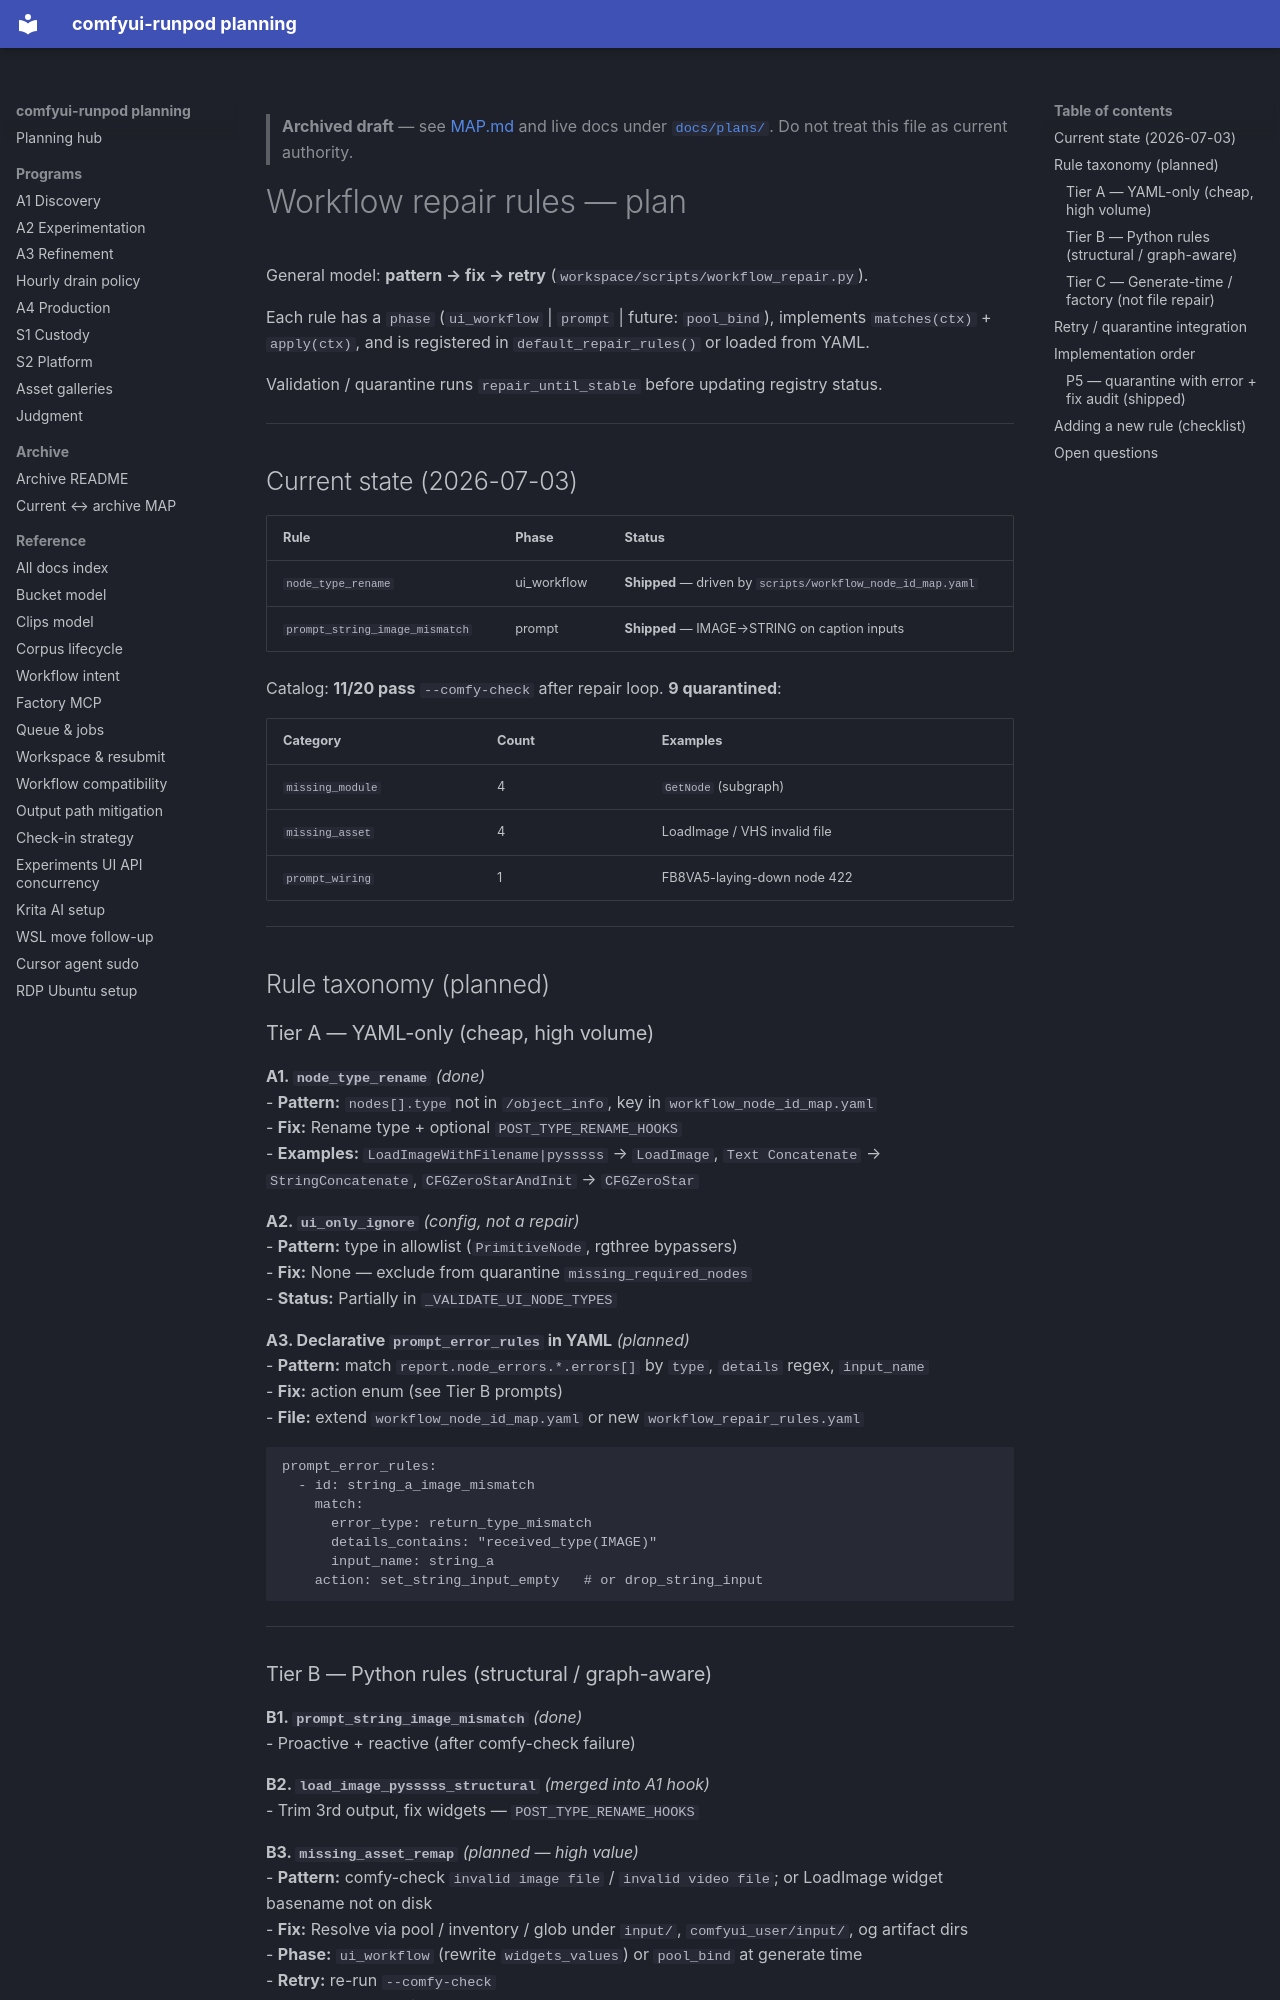

repository: schibb-dev/comfyui-runpod · page: plans/archive/WORKFLOW_REPAIR_PLAN/index.html · generator: mkdocs

> **Archived draft** — see [MAP.md](MAP.md) and live docs under [`docs/plans/`](../). Do not treat this file as current authority.

# Workflow repair rules — plan

General model: **pattern → fix → retry** (`workspace/scripts/workflow_repair.py`).

Each rule has a `phase` (`ui_workflow` | `prompt` | future: `pool_bind`), implements
`matches(ctx)` + `apply(ctx)`, and is registered in `default_repair_rules()` or loaded from YAML.

Validation / quarantine runs `repair_until_stable` before updating registry status.

---

## Current state (2026-07-03)

| Rule | Phase | Status |
|------|-------|--------|
| `node_type_rename` | ui_workflow | **Shipped** — driven by `scripts/workflow_node_id_map.yaml` |
| `prompt_string_image_mismatch` | prompt | **Shipped** — IMAGE→STRING on caption inputs |

Catalog: **11/20 pass** `--comfy-check` after repair loop. **9 quarantined**:

| Category | Count | Examples |
|----------|-------|----------|
| `missing_module` | 4 | `GetNode` (subgraph) |
| `missing_asset` | 4 | LoadImage / VHS invalid file |
| `prompt_wiring` | 1 | FB8VA5-laying-down node 422 |

---

## Rule taxonomy (planned)

### Tier A — YAML-only (cheap, high volume)

**A1. `node_type_rename`** *(done)*  
- **Pattern:** `nodes[].type` not in `/object_info`, key in `workflow_node_id_map.yaml`  
- **Fix:** Rename type + optional `POST_TYPE_RENAME_HOOKS`  
- **Examples:** `LoadImageWithFilename|pysssss` → `LoadImage`, `Text Concatenate` → `StringConcatenate`, `CFGZeroStarAndInit` → `CFGZeroStar`

**A2. `ui_only_ignore`** *(config, not a repair)*  
- **Pattern:** type in allowlist (`PrimitiveNode`, rgthree bypassers)  
- **Fix:** None — exclude from quarantine `missing_required_nodes`  
- **Status:** Partially in `_VALIDATE_UI_NODE_TYPES`

**A3. Declarative `prompt_error_rules` in YAML** *(planned)*  
- **Pattern:** match `report.node_errors.*.errors[]` by `type`, `details` regex, `input_name`  
- **Fix:** action enum (see Tier B prompts)  
- **File:** extend `workflow_node_id_map.yaml` or new `workflow_repair_rules.yaml`

```yaml
prompt_error_rules:
  - id: string_a_image_mismatch
    match:
      error_type: return_type_mismatch
      details_contains: "received_type(IMAGE)"
      input_name: string_a
    action: set_string_input_empty   # or drop_string_input
```

---
